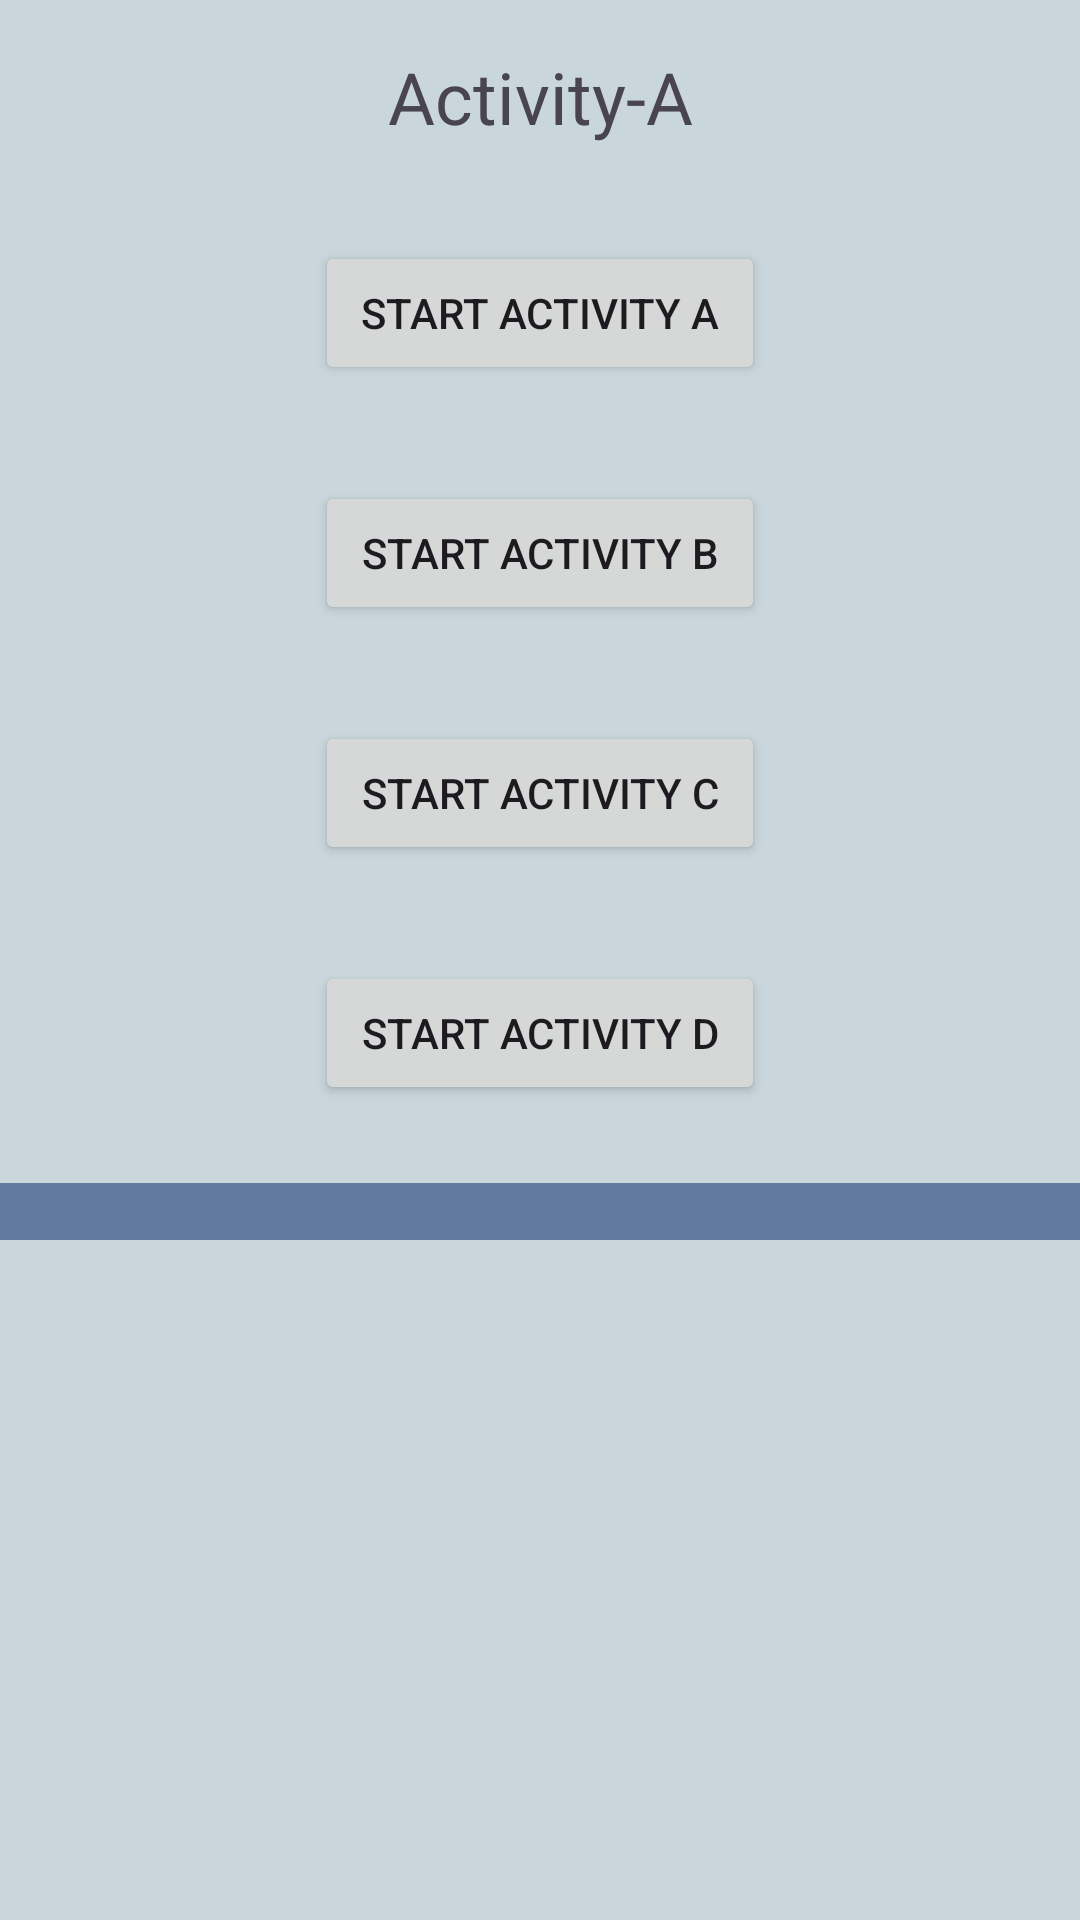

Here is an Android app screen rendered from its layout file. Give the layout XML and the strings, colors and styles it references.
<!-- AndroidManifest.xml: application theme Theme.BackStackApp -->
<!-- res/layout/activity_a.xml -->
<?xml version="1.0" encoding="utf-8"?>
<LinearLayout xmlns:android="http://schemas.android.com/apk/res/android"
    xmlns:tools="http://schemas.android.com/tools"
    android:id="@+id/activity_main"
    android:layout_width="match_parent"
    android:layout_height="match_parent"
    android:orientation="vertical"
    android:background="@color/color_activity_a"
    tools:context="com.example.backstackapp.Activity_A"
    android:gravity="center_horizontal">

    <TextView
        android:layout_width="match_parent"
        android:layout_height="wrap_content"
        android:layout_margin="16dp"
        android:text="@string/activity_a"
        android:id="@+id/textViewInstanceValue"
        android:textSize="24sp"
        android:gravity="center_horizontal"/>

    <Button
        android:layout_width="150dp"
        android:layout_height="wrap_content"
        android:padding="8dp"
        android:layout_margin="16dp"
        android:text="@string/start_activity_a"
        android:id="@+id/buttonStartActivityA"/>
    <Button
        android:layout_width="150dp"
        android:layout_height="wrap_content"
        android:layout_margin="16dp"
        android:text="@string/start_activity_b"
        android:id="@+id/buttonStartActivityB"/>
    <Button
        android:layout_width="150dp"
        android:layout_height="wrap_content"
        android:layout_margin="16dp"
        android:text="@string/start_activity_c"
        android:id="@+id/buttonStartActivityC"/>
    <Button
        android:layout_width="150dp"
        android:layout_height="wrap_content"
        android:layout_margin="16dp"
        android:text="@string/start_activity_d"
        android:id="@+id/buttonStartActivityD"/>

    <ScrollView
        android:layout_width="match_parent"
        android:layout_height="wrap_content"
        android:scrollbars="vertical">

        <TextView
            android:layout_marginTop="10dp"
            android:paddingStart="16dp"
            android:paddingEnd="16dp"
            android:layout_width="match_parent"
            android:id="@+id/textViewTaskInfo"
            android:layout_height="wrap_content"
            android:textColor="#FFFFFF"
            android:background="#637A9F"/>
    </ScrollView>


</LinearLayout>
<!-- resources referenced by this layout -->
<resources>
  <color name="color_activity_a">#C9D7DD</color>
  <string name="activity_a">Activity-A</string>
  <string name="start_activity_a">Start Activity A</string>
  <string name="start_activity_b">Start Activity B</string>
  <string name="start_activity_c">Start Activity C</string>
  <string name="start_activity_d">Start Activity D</string>
  <style name="Theme.BackStackApp" parent="Base.Theme.BackStackApp" />
  <style name="Base.Theme.BackStackApp" parent="Theme.Material3.DayNight.NoActionBar">
          
          
      </style>
</resources>
